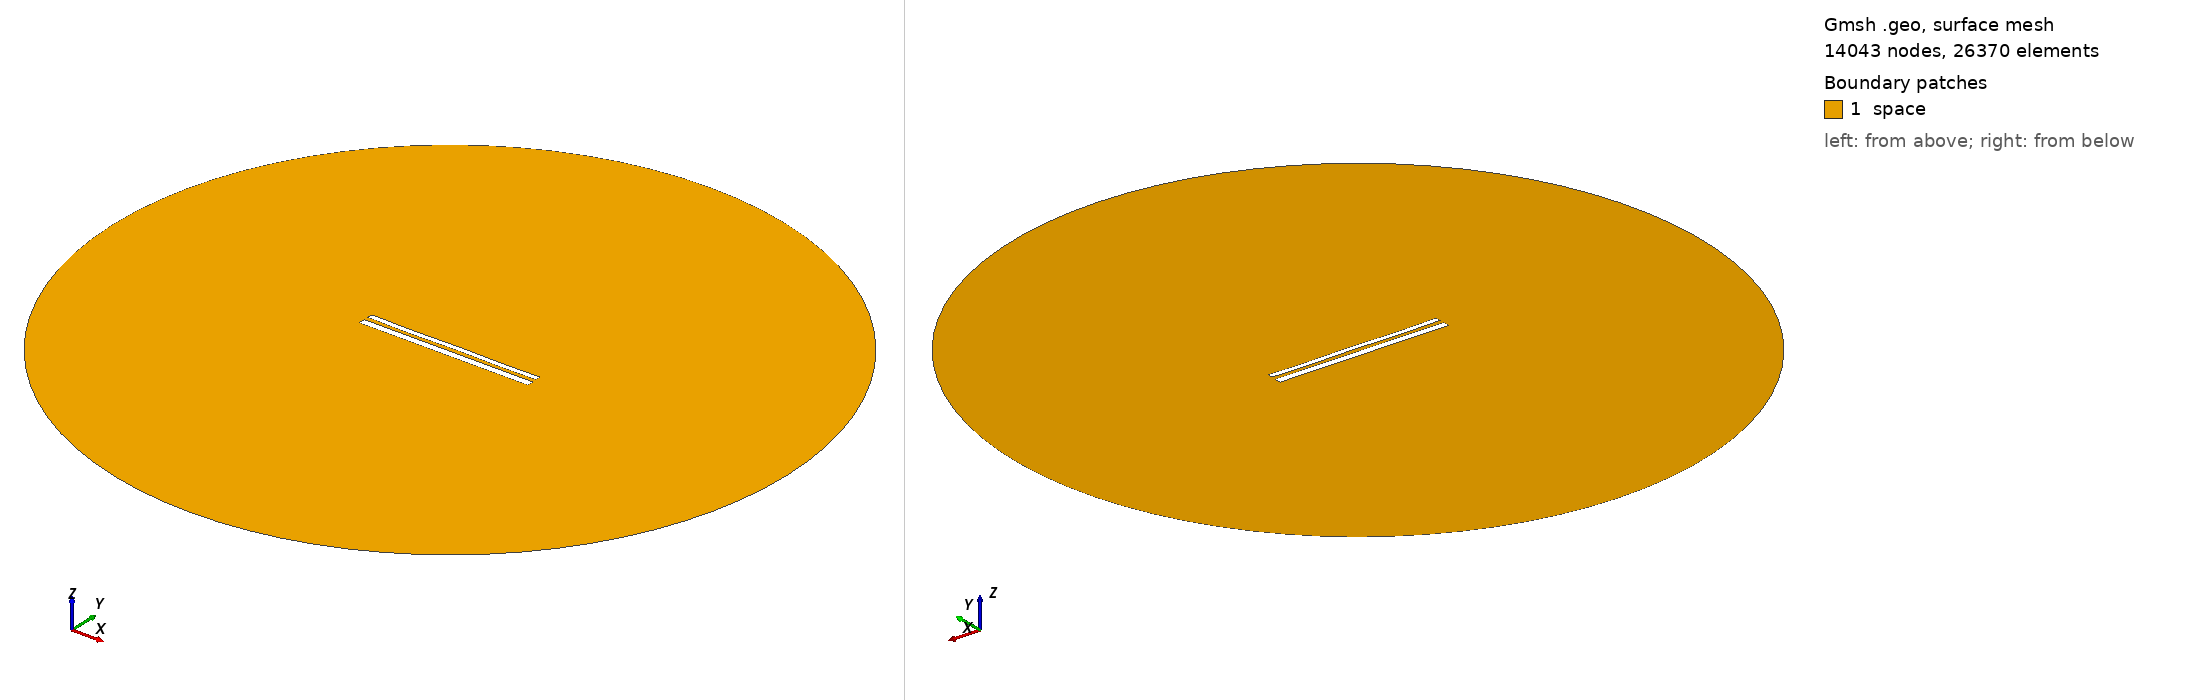

Gmsh geometry script, surface-meshed: 14043 nodes, 26370 surface elements. Boundary patches (legend numbers): 1 space. Left view from above one corner, right view from below the opposite corner. Legend entries are the model's physical surfaces. The drawing asked Gmsh for element sizes between 1% and 20% of the model's largest extent; the script's own settings can give other sizes.

=== 11906.geo (drawn) ===
//---------------------------------------
// Geometry kernel
//---------------------------------------

SetFactory("OpenCASCADE");



//---------------------------------------
// Parameters of the geometry
//---------------------------------------

// Overetch of the upper plate
overetch = 0.375;

// Distance between the plates
distance = 2.5;

// Discretization over the x axis (for the deformation)
nx = 50; 

// Length of the plate
L = 100 - overetch; 

// Number of modes
n = 4; 

// 1st mode coefficient
coeff(1) = -0.15;
beta(1) = 0.596864 * 3.1415926535 / L;

// 2nd mode coefficient
coeff(2) = -0.075;
beta(2) = 1.49418 * 3.1415926535 / L;

// 3rd mode coefficient
coeff(3) = -0.075;
beta(3) = 2.50025 * 3.1415926535 / L;

// 4th mode coefficient
coeff(4) = -0.15;
beta(4) = 3.49999 * 3.1415926535 / L;



//---------------------------------------
// Upper plate (deformed rectangle)
//---------------------------------------

// Coordiantes of the upper plate
xmin = -50;
xmax = 50 - overetch;

// Height of the upper plate
yheight = 4 - 2 * overetch;

// Indexes of the points
UpperID[] = {};
LowerID[] = {};
LeftID[] = {};
RightID[] = {};

// Point index
p = 1;

// Horizontal edges
For i In {1:nx}
    x = xmin + (i-1)*(xmax - xmin)/(nx-1);

    y_bottom = distance / 2 + overetch;
    For j In {1:n}
        C = (Cosh(beta(j)*L) + Cos(beta(j)*L)) / (Sinh(beta(j)*L) + Sin(beta(j)*L));
        y_bottom  = y_bottom + coeff(j) * (Cosh(beta(j)*(x+50)) - Cos(beta(j)*(x+50)) - C * (Sinh(beta(j)*(x+50)) - Sin(beta(j)*(x+50))));
    EndFor

    y_top = y_bottom + yheight;

    Point(p) = {x, y_top, 0, 1.0};
    UpperID[i] = p;
    p = p + 1;

    Point(p) = {x, y_bottom, 0, 1.0};
    LowerID[i] = p;
    p = p + 1;
EndFor

// Create point lists
UpperPts[] = {}; LowerPts[] = {};
For i In {1:nx}
  UpperPts[] += {UpperID[i]};
  LowerPts[] += {LowerID[i]};
EndFor

// Build splines
Spline(1) = {UpperPts[]};
Spline(2) = {LowerPts[]};
Line(3) = {LowerPts[nx-1], UpperPts[nx-1]};
Line(4) = {LowerPts[0], UpperPts[0]};

// Build the plane surface
Curve Loop(1) = {2, 3, -1, -4};
Plane Surface(1) = {1};



//---------------------------------------
// Lower plate (rectangle)
//---------------------------------------

// Vertices
Point(1001) = {-50, -1, 0, 1.0};
Point(1002) = { 50, -1, 0, 1.0};
Point(1003) = { 50,  -5, 0, 1.0};
Point(1004) = {-50,  -5, 0, 1.0};

// Edges
Line(5) = {1001, 1002};
Line(6) = {1002, 1003};
Line(7) = {1003, 1004};
Line(8) = {1004, 1001};

// Plane surface
Line Loop(2) = {5, 6, 7, 8};
Plane Surface(2) = {2}; 



//---------------------------------------
// Outer (fictious) boundary
//---------------------------------------

// Points
Point(1005) = {0, 0, 0};       // Center
Point(1006) = {200, 0, 0};     // Start point
Point(1007) = {0, 200, 0};     // 90 degrees
Point(1008) = {-200, 0, 0};    // 180 degrees
Point(1009) = {0, -200, 0};    // 270 degrees

// Circle arcs (each needs start, center, end)
Circle(9) = {1006, 1005, 1007};
Circle(10) = {1007, 1005, 1008};
Circle(11) = {1008, 1005, 1009};
Circle(12) = {1009, 1005, 1006};

// Plane surface for the entire domain
Curve Loop(3) = {9, 10, 11, 12};
Surface(3) = {3};

// Subtract the plates from the whole domain to obtain the actual domain where we want to solve the equations
BooleanDifference{ Surface{3}; Delete; }{ Surface{1}; Surface{2}; Delete; }




//---------------------------------------
// Transfinite Lines/Curves
//---------------------------------------

// Set the number of points on the boundaries
r = 7;

// Plates
Transfinite Curve {1, 2} = 50*r Using Progression 1;
Transfinite Curve {3, 4} = 2*r Using Progression 1;
Transfinite Line {5, 7} = 50*r Using Progression 1;
Transfinite Line {6, 8} = 2*r Using Progression 1;

// Outer boundary
Transfinite Line {9, 10, 11, 12} = 20 Using Progression 1;



//---------------------------------------
// Physical groups
//---------------------------------------                

// Physical curves (boundaries)
Physical Line("force_segment", 10) = {2};
Physical Line("upper_plate", 11) = {1, 3, 4};
Physical Line("lower_plate", 12) = {5, 6, 7, 8};
Physical Line("boundary", 20) = {9, 10, 11, 12};

// Physical Surfaces
Physical Surface("space", 30) = {3};



//---------------------------------------
// 6. Generate the Mesh
//---------------------------------------

// 2D mesh generation
Mesh 2;
